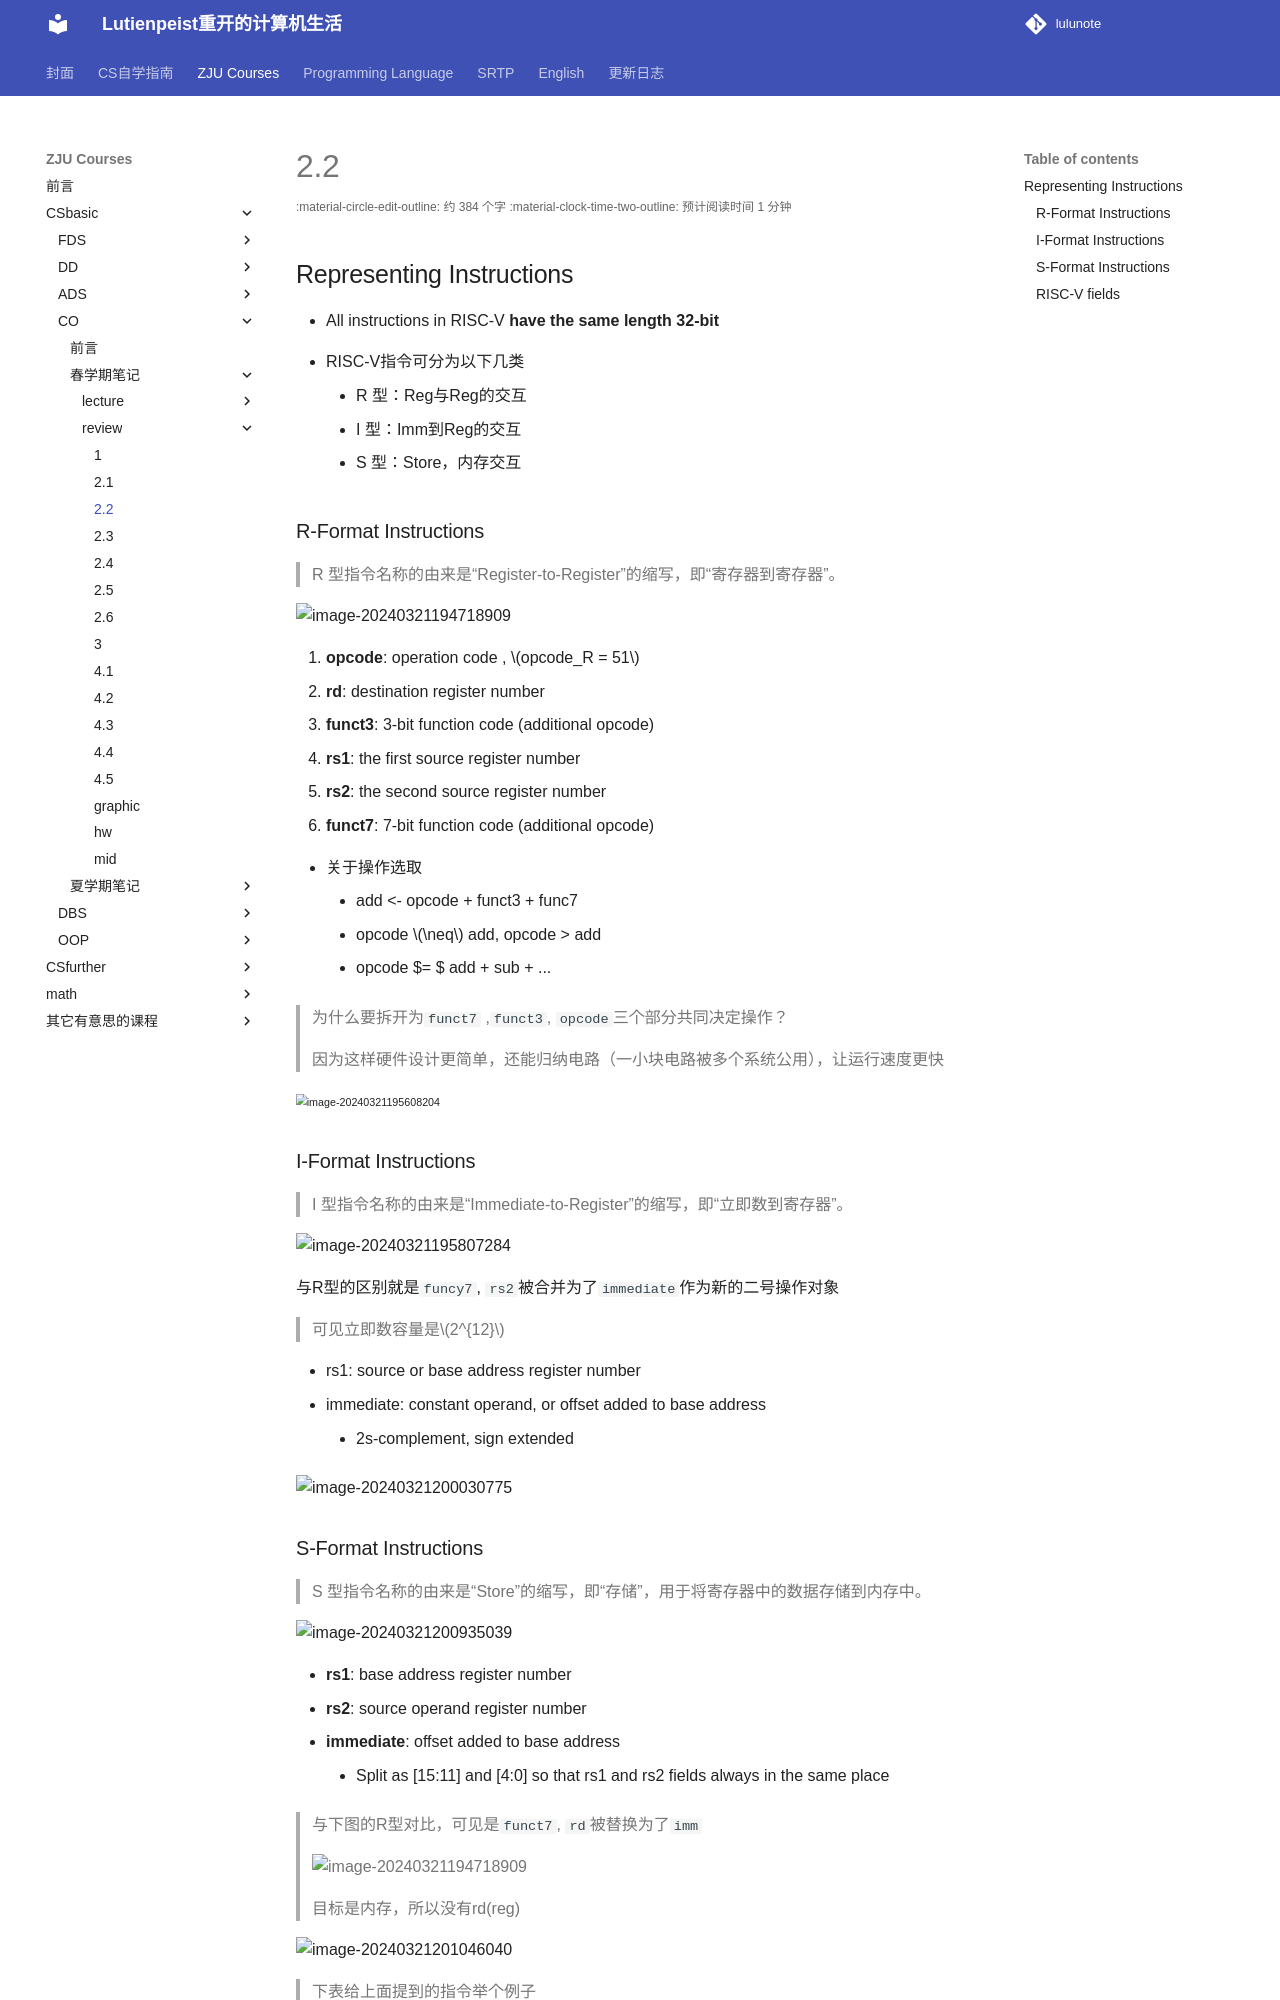

repository: RimLutienpeist/lutienpeist.github.io · page: ZJU_Courses/CSbasic/CO/spring/review/2.2/index.html · generator: mkdocs

## Representing Instructions

- All instructions in RISC-V **have the same length 32-bit**

- RISC-V指令可分为以下几类
  - R 型：Reg与Reg的交互
  - I 型：Imm到Reg的交互
  - S 型：Store，内存交互

### R-Format Instructions

> R 型指令名称的由来是“Register-to-Register”的缩写，即“寄存器到寄存器”。
>

![image-20240321194718909](https://raw.githubusercontent.com/RimLutienpeist/image-hosting/main/image-20240321194718909.png)

1. **opcode**: operation code , $opcode_R = 51$
2. **rd**: destination register number 
3. **funct3**: 3-bit function code (additional opcode) 
4. **rs1**: the first source register number 
5. **rs2**: the second source register number 
6. **funct7**: 7-bit function code (additional opcode)

- 关于操作选取
  - add <- opcode + funct3 + func7
  - opcode $\neq$ add, opcode > add
  - opcode $= $ add + sub + ...

> 为什么要拆开为`funct7` ,`funct3`, `opcode`三个部分共同决定操作？
>
> 因为这样硬件设计更简单，还能归纳电路（一小块电路被多个系统公用），让运行速度更快

<img src="https://raw.githubusercontent.com/RimLutienpeist/image-hosting/main/image-20240321195608204.png" alt="image-20240321195608204" style="zoom:67%;" />

### I-Format Instructions

> I 型指令名称的由来是“Immediate-to-Register”的缩写，即“立即数到寄存器”。

![image-20240321195807284](https://raw.githubusercontent.com/RimLutienpeist/image-hosting/main/image-20240321195807284.png)

与R型的区别就是`funcy7`, `rs2`被合并为了`immediate`作为新的二号操作对象

> 可见立即数容量是$2^{12}$

- rs1: source or base address register number 
- immediate: constant operand, or offset added to base address
  - 2s-complement, sign extended

![image-20240321200030775](https://raw.githubusercontent.com/RimLutienpeist/image-hosting/main/image-20240321200030775.png)
